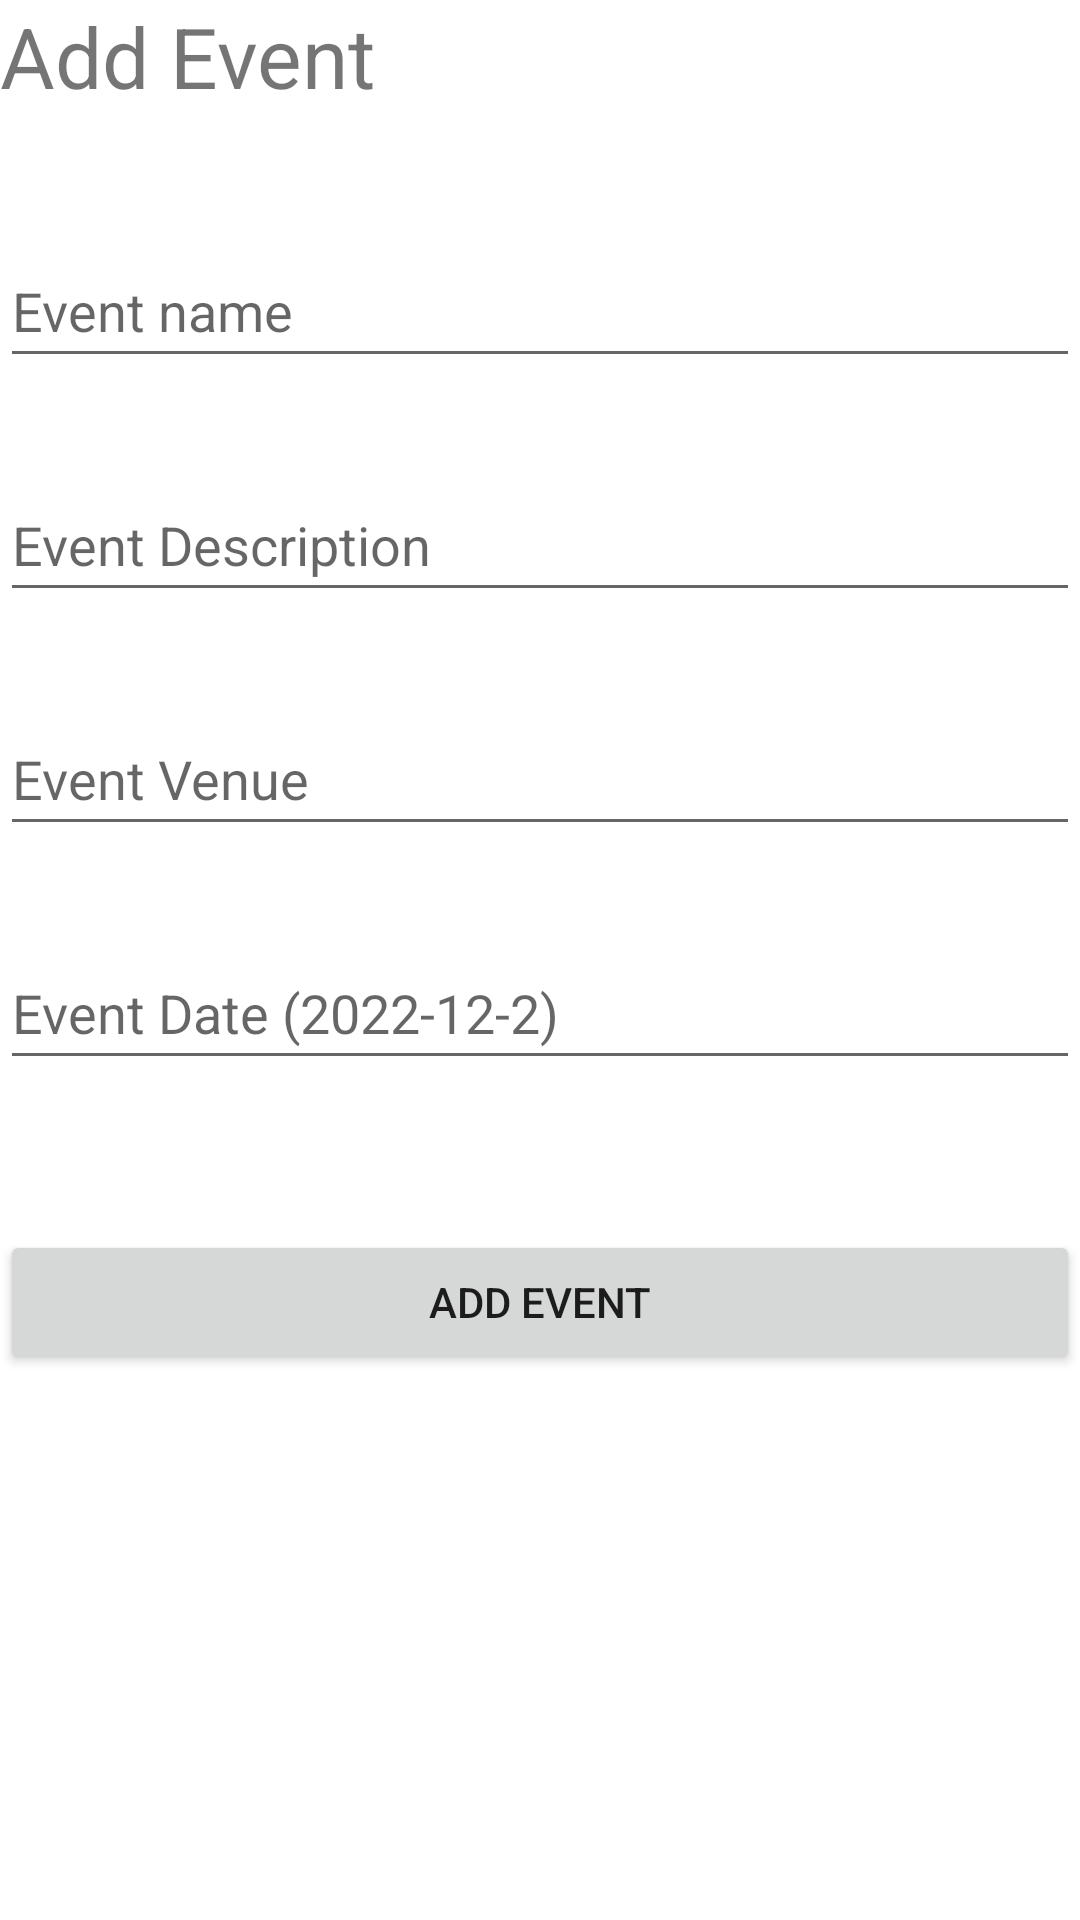

Write the Android layout XML for this screen, with the resource values it uses.
<!-- AndroidManifest.xml: application theme Theme.EBridge -->
<!-- res/layout/activity_add_event.xml -->
<?xml version="1.0" encoding="utf-8"?>
<androidx.drawerlayout.widget.DrawerLayout xmlns:android="http://schemas.android.com/apk/res/android"
    xmlns:app="http://schemas.android.com/apk/res-auto"
    xmlns:tools="http://schemas.android.com/tools"
    android:id="@+id/id_main_layout"
    android:layout_width="match_parent"
    android:layout_height="match_parent"
    android:layout_margin="10dp"
    tools:context=".AddEventActivity">

    <LinearLayout
        android:layout_width="match_parent"
        android:layout_height="match_parent"
        android:orientation="vertical">

        <TextView
            android:id="@+id/pageTitle"
            android:layout_width="match_parent"
            android:layout_height="wrap_content"
            android:ems="10"
            android:minHeight="48dp"
            android:text="Add Event"
            android:textSize="28dp" />

        <EditText
            android:id="@+id/eventName"
            android:layout_width="match_parent"
            android:layout_height="wrap_content"
            android:layout_marginTop="30dp"
            android:layout_below="@+id/pageTitle"
            android:ems="10"
            android:hint="Event name"
            android:minHeight="48dp" />

        <EditText
            android:id="@+id/eventDescription"
            android:layout_width="match_parent"
            android:layout_height="wrap_content"
            android:layout_marginTop="30dp"
            android:layout_below="@+id/eventName"
            android:ems="10"
            android:hint="Event Description"
            android:minHeight="48dp" />

        <EditText
            android:id="@+id/eventVenue"
            android:layout_width="match_parent"
            android:layout_height="wrap_content"
            android:layout_marginTop="30dp"
            android:layout_below="@+id/eventDescription"
            android:ems="10"
            android:hint="Event Venue"
            android:minHeight="48dp" />


        <EditText
            android:id="@+id/eventDate"
            android:layout_width="match_parent"
            android:layout_height="wrap_content"
            android:layout_marginTop="30dp"
            android:layout_below="@+id/eventVenue"
            android:ems="10"
            android:hint="Event Date (2022-12-2)"
            android:minHeight="48dp" />

        <Button
            android:id="@+id/eventButton"
            android:layout_width="match_parent"
            android:layout_height="wrap_content"
            android:layout_below="@+id/eventDate"
            android:layout_marginTop="50dp"
            android:text="Add Event" />
    </LinearLayout>

    <com.google.android.material.navigation.NavigationView
        android:layout_width="wrap_content"
        android:id="@+id/nav_view"
        android:layout_height="match_parent"
        android:layout_gravity="start"
        app:menu="@menu/navigation_menu_admin" />

</androidx.drawerlayout.widget.DrawerLayout>
<!-- resources referenced by this layout -->
<resources>
  <style name="Theme.EBridge" parent="Theme.MaterialComponents.DayNight.DarkActionBar">
          
          <item name="colorPrimary">@color/purple_500</item>
          <item name="colorPrimaryVariant">@color/purple_700</item>
          <item name="colorOnPrimary">@color/white</item>
          
          <item name="colorSecondary">@color/teal_200</item>
          <item name="colorSecondaryVariant">@color/teal_700</item>
          <item name="colorOnSecondary">@color/black</item>
          
          <item name="android:statusBarColor" tools:targetApi="l">?attr/colorPrimaryVariant</item>
          
      </style>
  <!-- not gathered from this repository: default colours our renderer supplied (Android Studio template values) -->
  <color name="purple_500">#FF6200EE</color>
  <color name="purple_700">#FF3700B3</color>
  <color name="teal_200">#FF03DAC5</color>
  <color name="teal_700">#FF018786</color>
  <color name="black">#FF000000</color>
  <color name="white">#FFFFFFFF</color>
</resources>
